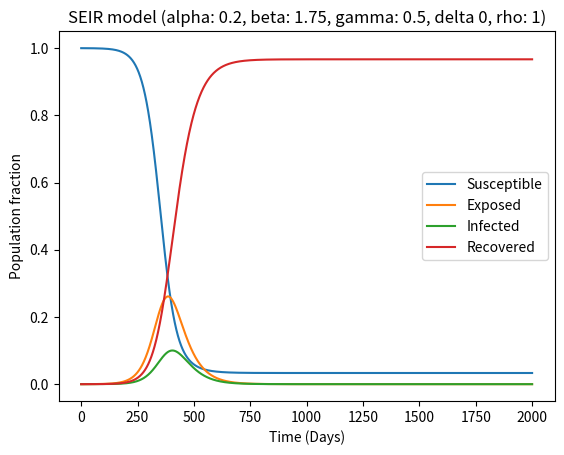

Source code (Python): (Note: this script raises an exception after producing the figure.)
import numpy as np
import matplotlib.pyplot as plt


def params2str(params):
    alpha, beta, gamma, delta, rho = params
    return f"alpha: {alpha}, beta: {beta}, gamma: {gamma}, delta {delta}, rho: {rho}"


def seir_model_with_measurements(init_vals, params, t):
    S_0, E_0, I_0, R_0, C_0 = init_vals
    S, E, I, R, C = [S_0], [E_0], [I_0], [R_0], [C_0]
    alpha, beta, gamma, delta, rho = params
    dt = t[1] - t[0]

    for _ in t[1:]:
        next_S = S[-1] - (rho*beta*S[-1]*I[-1])*dt + (delta*R[-1])*dt  # Add fraction of recovered compartment.
        next_E = E[-1] + (rho*beta*S[-1]*I[-1] - alpha*E[-1])*dt
        next_I = I[-1] + (alpha*E[-1] - gamma*I[-1])*dt
        next_R = R[-1] + (gamma*I[-1])*dt - (delta*R[-1])*dt  # Remove fraction of recovered compartment.
        next_C = C[-1] + (rho*3)*dt  # Cost!

        S.append(next_S)
        E.append(next_E)
        I.append(next_I)
        R.append(next_R)
        C.append(next_C)

    return np.stack([S, E, I, R, C]).T


# Define parameters
t_max = 200
dt = .1
t = np.linspace(0, t_max, int(t_max/dt) + 1)

N = 10000
init_vals = 1 - 1/N, 1/N, 0, 0, 0
alpha = 0.2  # exposure rate
beta = 1.75   # Measure of time to infection once exposed
gamma = 0.5  # Rate of recovery
delta = 0    # Rate at which loss of immunity occurs.
rho = 1

params = alpha, beta, gamma, delta, rho

# Run simulation
results = seir_model_with_measurements(init_vals, params, t)

# Plot results
plt.plot(results[:, :4])
plt.title(f"SEIR model ({params2str(params)})")
plt.ylabel("Population fraction")
plt.xlabel("Time (Days)")
plt.legend(['Susceptible', 'Exposed', 'Infected', 'Recovered'])
plt.savefig(f"results/test_agent.jpg")
plt.show()

# Plot cost
plt.plot(results[:, -1])
plt.title("SEIR model measurement cost")
plt.ylabel("Cost")
plt.xlabel("Time (Days)")
plt.savefig("results/test_agent_cost.jpg")
plt.show()
